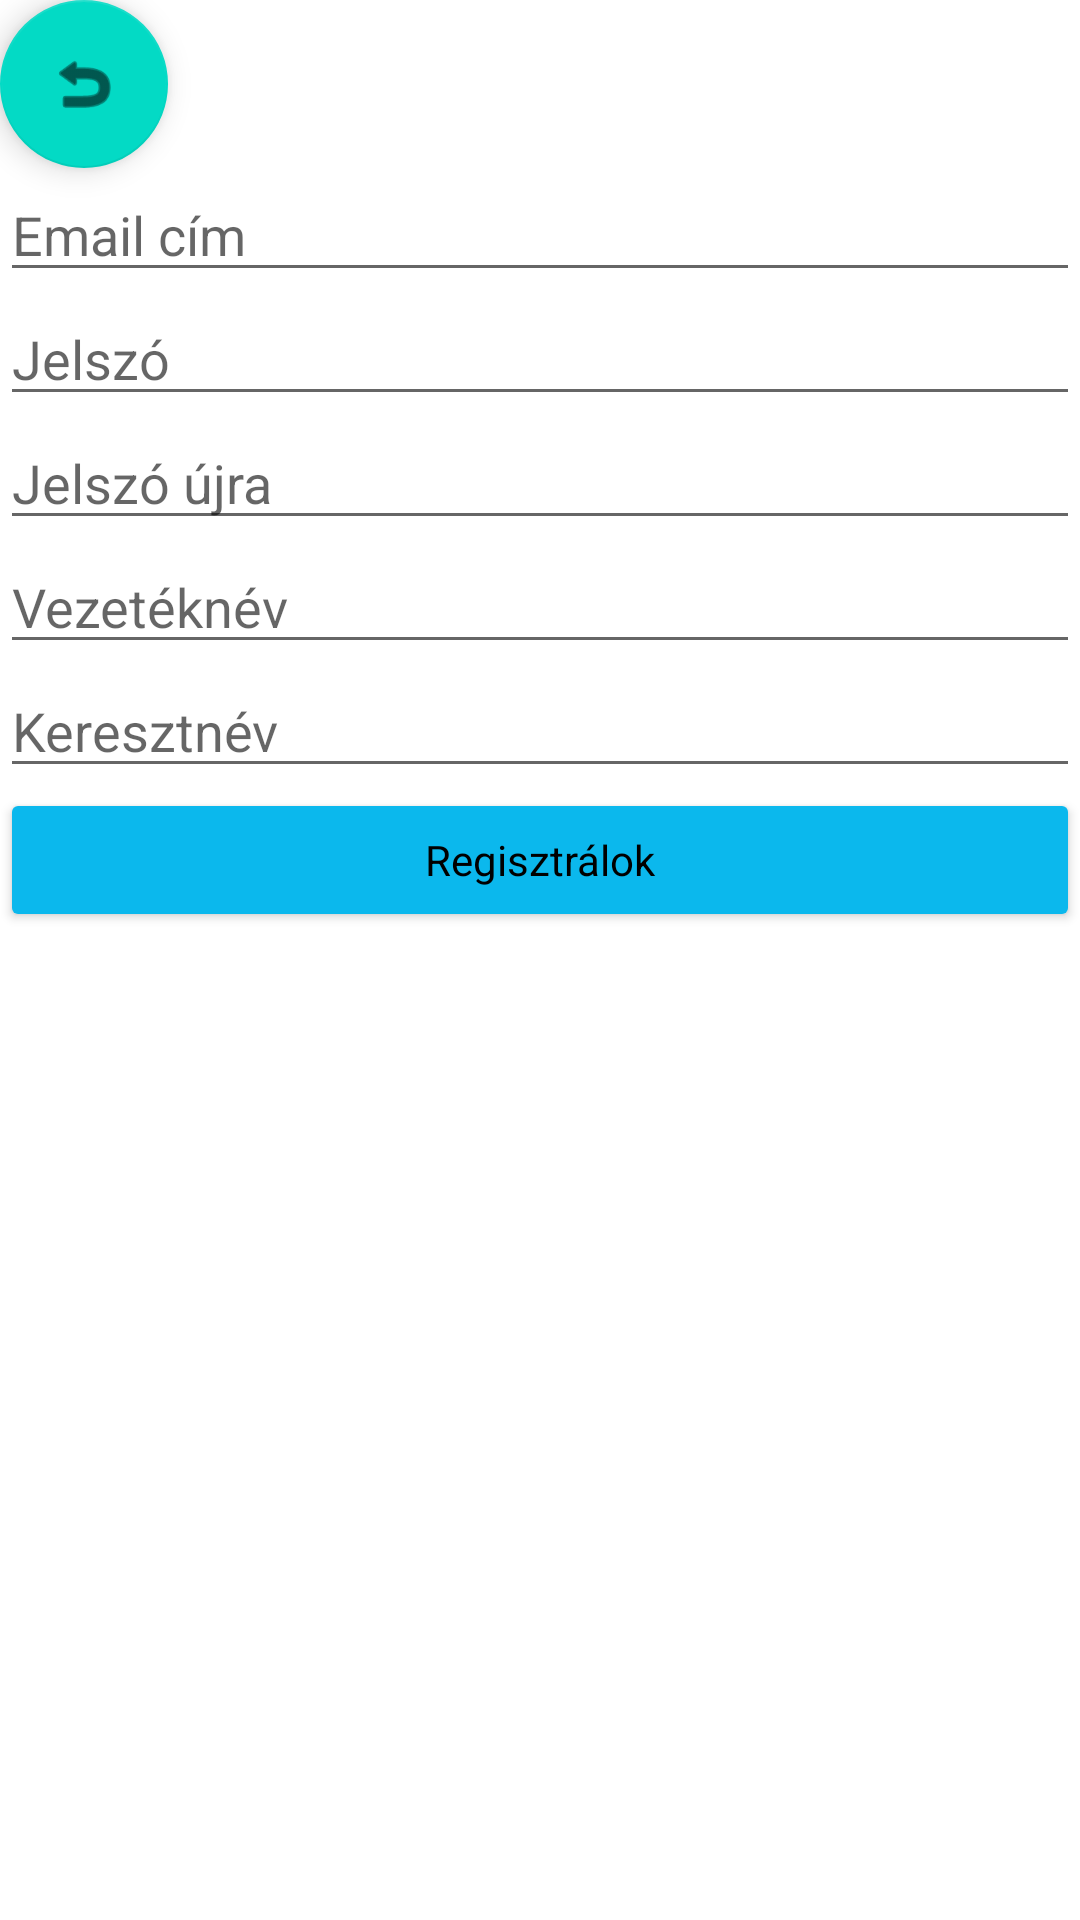

Produce the Android XML layout that renders to this screen, including the resource entries it uses.
<!-- AndroidManifest.xml: application theme Theme.Yoga_booking_android -->
<!-- res/layout/activity_signup.xml -->
<?xml version="1.0" encoding="utf-8"?>
<LinearLayout xmlns:android="http://schemas.android.com/apk/res/android"
    xmlns:app="http://schemas.android.com/apk/res-auto"
    xmlns:tools="http://schemas.android.com/tools"
    android:layout_width="match_parent"
    android:layout_height="match_parent"
    android:orientation="vertical"
    tools:context=".SignupActivity">

    <com.google.android.material.floatingactionbutton.FloatingActionButton
        android:id="@+id/backActionButton10"
        android:layout_width="match_parent"
        android:layout_height="wrap_content"
        android:clickable="true"
        app:srcCompat="@android:drawable/ic_menu_revert" />

    <EditText
        android:id="@+id/emailaddressEditText"
        android:layout_width="match_parent"
        android:layout_height="wrap_content"
        android:ems="10"
        android:hint="Email cím"
        android:inputType="textEmailAddress" />

    <EditText
        android:id="@+id/passwordEditText"
        android:layout_width="match_parent"
        android:layout_height="wrap_content"
        android:ems="10"
        android:hint="Jelszó"
        android:inputType="textPassword" />

    <EditText
        android:id="@+id/repasswordEditText"
        android:layout_width="match_parent"
        android:layout_height="wrap_content"
        android:ems="10"
        android:hint="Jelszó újra"
        android:inputType="textPassword" />

    <EditText
        android:id="@+id/lastnameEditText"
        android:layout_width="match_parent"
        android:layout_height="wrap_content"
        android:ems="10"
        android:hint="Vezetéknév"
        android:inputType="textPersonName" />

    <EditText
        android:id="@+id/firstnameEditText"
        android:layout_width="match_parent"
        android:layout_height="wrap_content"
        android:ems="10"
        android:hint="Keresztnév"
        android:inputType="textPersonName" />

    <Button
        android:id="@+id/signupButtonOnSignupActivity"
        android:layout_width="match_parent"
        android:layout_height="wrap_content"
        android:backgroundTint="#0BB8ED"
        android:textColor="@color/black"
        style="@style/MaterialAlertDialog.Material3"
        android:text="Regisztrálok" />
</LinearLayout>
<!-- resources referenced by this layout -->
<resources>
  <style name="Theme.Yoga_booking_android" parent="Theme.MaterialComponents.DayNight.DarkActionBar">
          
          <item name="colorPrimary">@color/purple_500</item>
          <item name="colorPrimaryVariant">@color/purple_700</item>
          <item name="colorOnPrimary">@color/white</item>
          
          <item name="colorSecondary">@color/teal_200</item>
          <item name="colorSecondaryVariant">@color/teal_700</item>
          <item name="colorOnSecondary">@color/black</item>
          
          <item name="android:statusBarColor">?attr/colorPrimaryVariant</item>
          
      </style>
  <!-- not gathered from this repository: default colours our renderer supplied (Android Studio template values) -->
  <color name="purple_500">#FF6200EE</color>
  <color name="purple_700">#FF3700B3</color>
  <color name="teal_200">#FF03DAC5</color>
  <color name="teal_700">#FF018786</color>
  <color name="black">#FF000000</color>
  <color name="white">#FFFFFFFF</color>
</resources>
